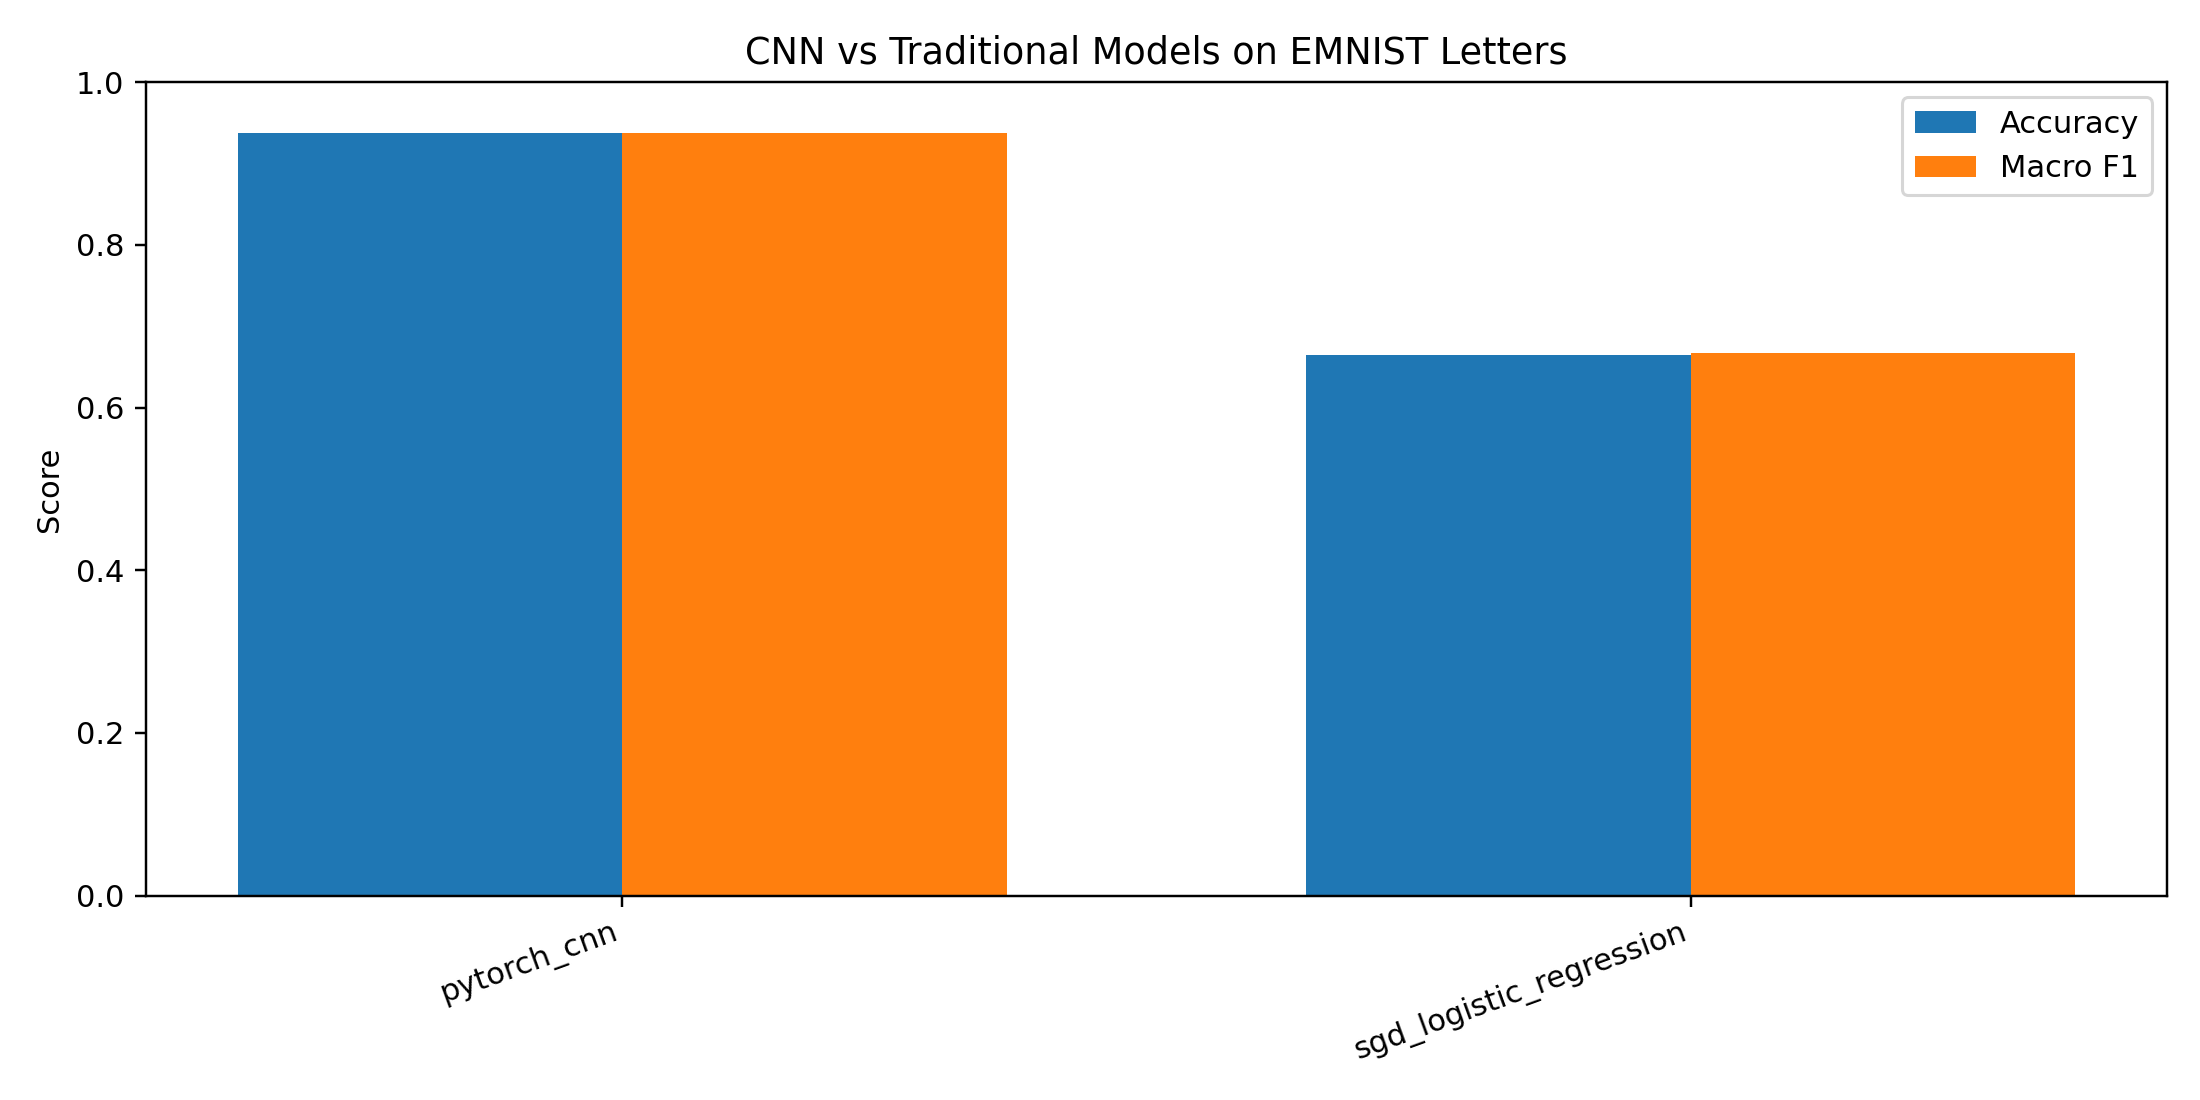

Values plotted in this chart, from the file beside it:
model, accuracy, top5_accuracy, precision_macro, recall_macro, f1_macro, precision_weighted, recall_weighted, f1_weighted, rmse_label, auc_macro_ovr, auc_weighted_ovr, fit_seconds
pytorch_cnn, 0.9379, 0.9966, 0.9398, 0.9379, 0.9374, 0.9398, 0.9379, 0.9374, 1.98, 0.9983, 0.9983, 0.0
sgd_logistic_regression, 0.6651, 0.8081, 0.6743, 0.6651, 0.6674, 0.6743, 0.6651, 0.6674, 5.81, 0.88, 0.88, 12.21
